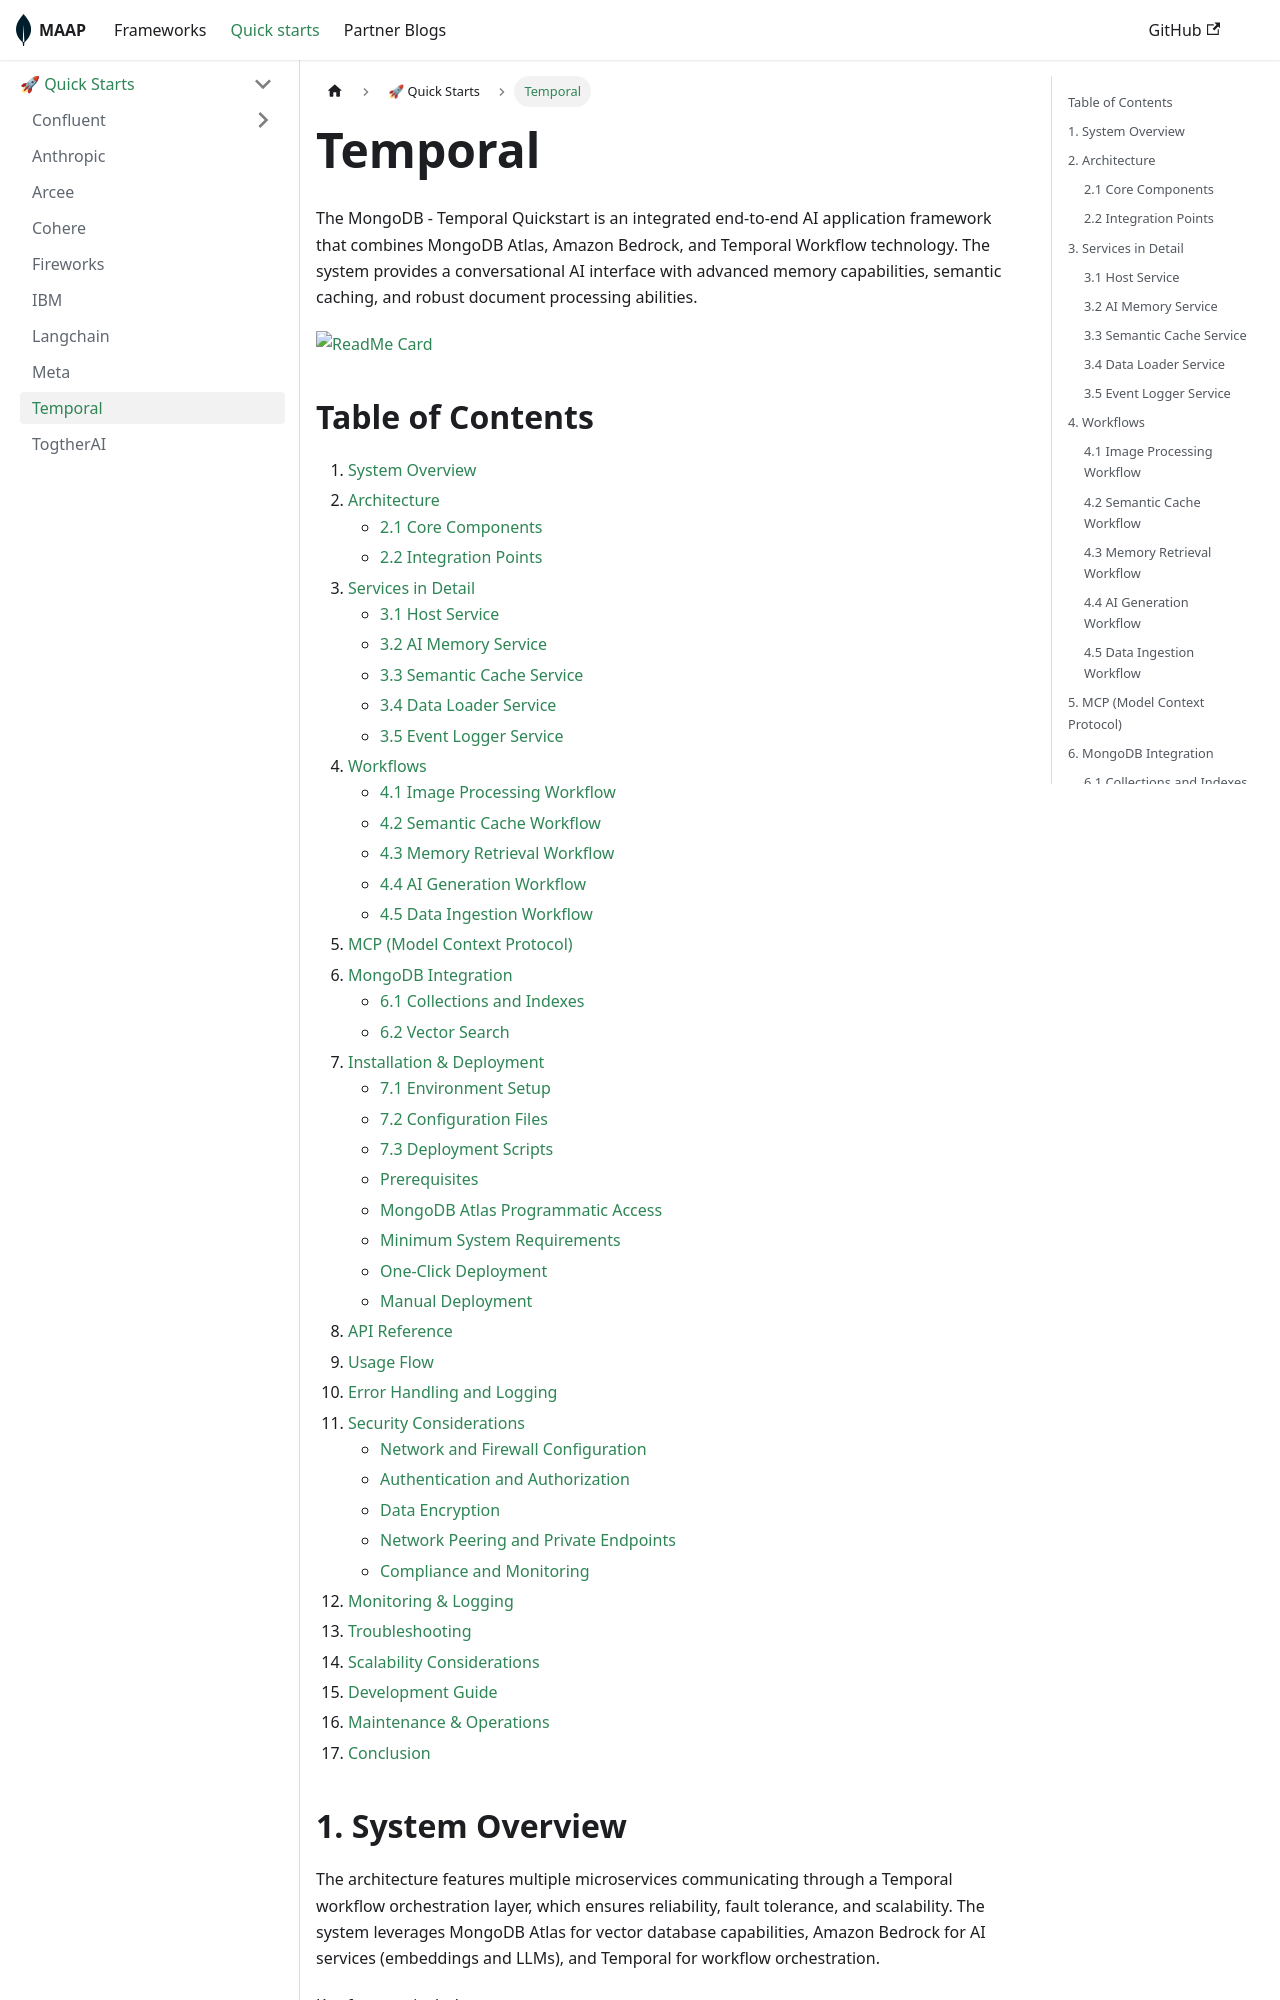

repository: mongodb-partners/maap-framework · page: docs/quick-starts/quickstarts/temporal/index.html · generator: docusaurus

# Temporal

The MongoDB - Temporal Quickstart is an integrated end-to-end AI application framework that combines MongoDB Atlas, Amazon Bedrock, and Temporal Workflow technology. The system provides a conversational AI interface with advanced memory capabilities, semantic caching, and robust document processing abilities.

[![ReadMe Card](https://github-readme-stats.vercel.app/api/pin/?username=mongodb-partners&repo=maap-temporal-qs)](https://github.com/mongodb-partners/maap-temporal-qs)
